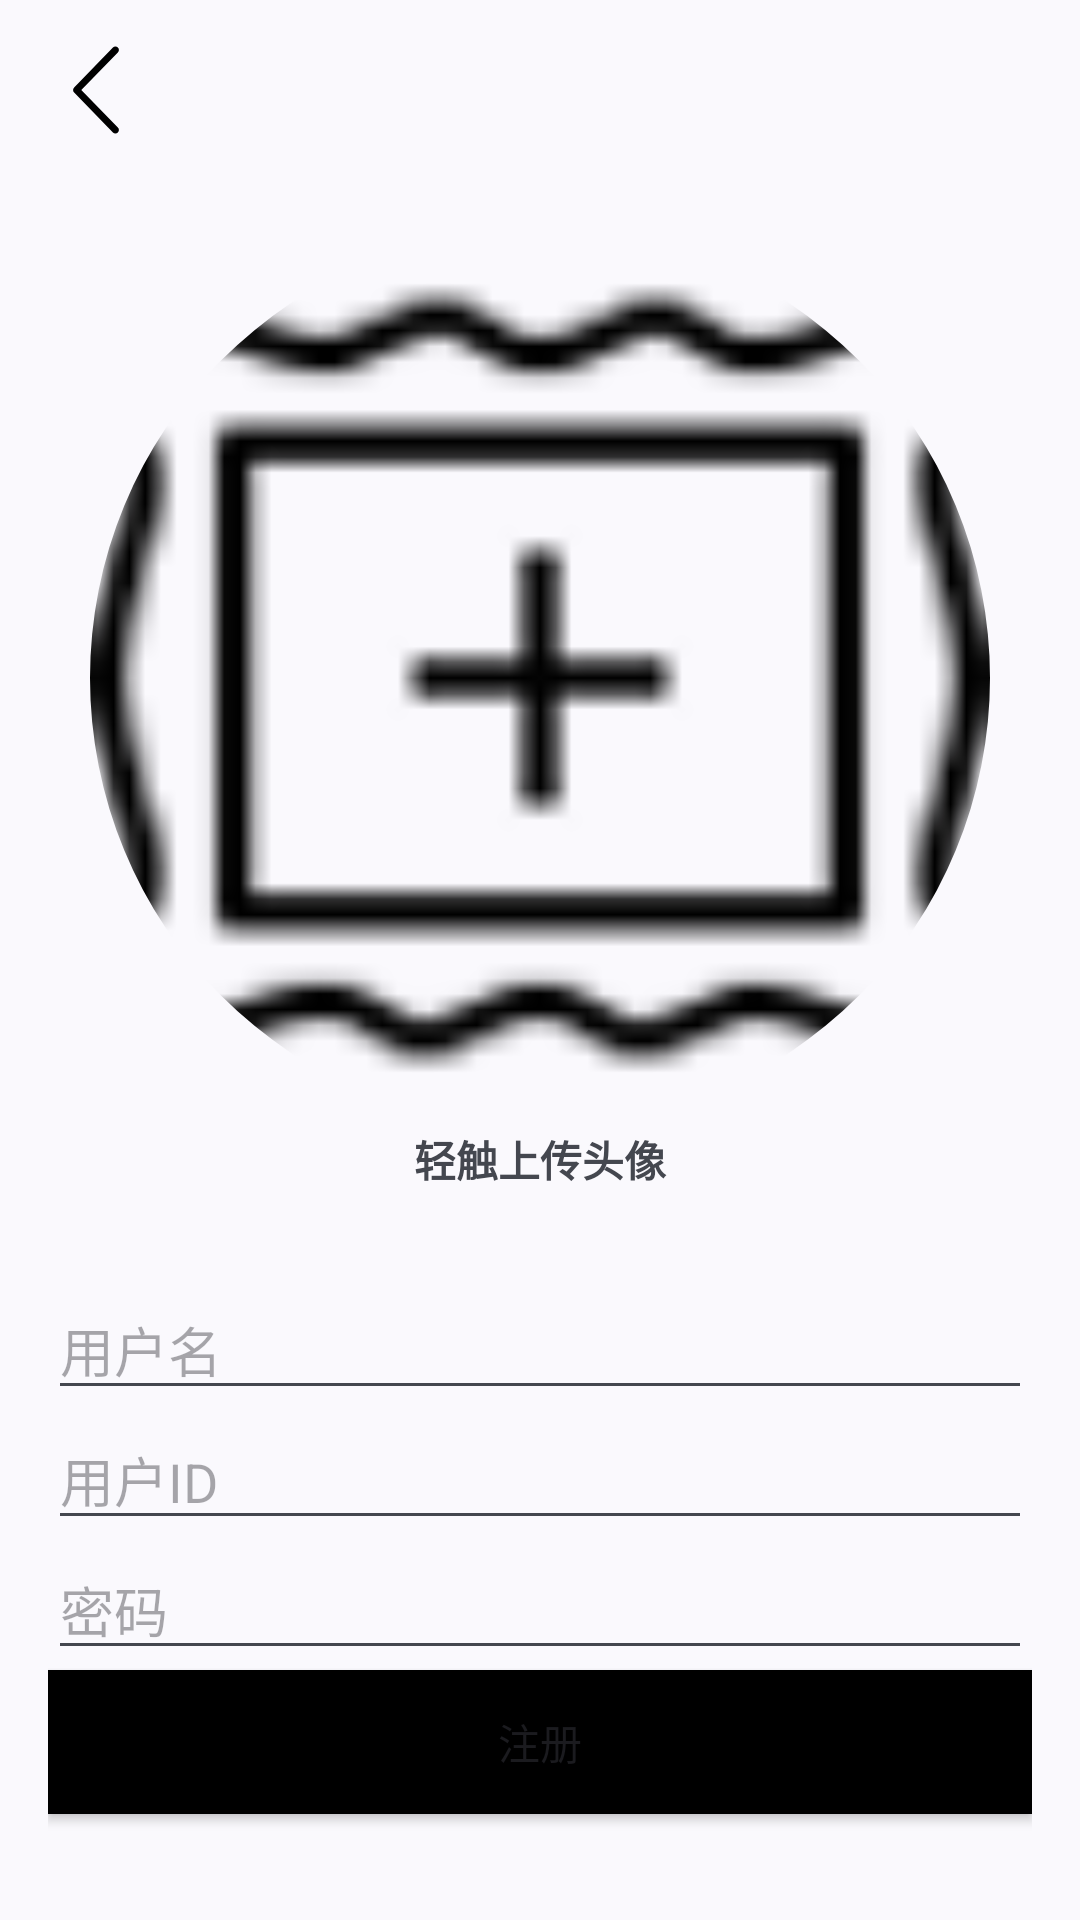

This screen was rendered from an Android layout file. Write that file and the resources it references.
<!-- AndroidManifest.xml: application theme Theme.MyApplication -->
<!-- res/layout/sign_up_page.xml -->
<?xml version="1.0" encoding="utf-8"?>
<androidx.constraintlayout.widget.ConstraintLayout xmlns:android="http://schemas.android.com/apk/res/android"
    android:layout_width="match_parent"
    android:layout_height="match_parent"
    xmlns:app="http://schemas.android.com/apk/res-auto">

    
    <ImageButton
        android:id="@+id/sign_up_back_button"
        android:layout_width="wrap_content"
        android:layout_height="wrap_content"
        android:backgroundTint="@color/transparent"
        app:layout_constraintStart_toStartOf="parent"
        app:layout_constraintTop_toTopOf="parent"
        app:srcCompat="@drawable/arrow_left" />

    <LinearLayout
        android:layout_width="match_parent"
        android:layout_height="0dp"
        android:gravity="center_horizontal"
        android:orientation="vertical"
        android:padding="16dp"
        app:layout_constraintBottom_toBottomOf="parent"
        app:layout_constraintTop_toBottomOf="@+id/sign_up_back_button">

        <com.google.android.material.imageview.ShapeableImageView
            android:layout_width="300dp"
            android:layout_height="300dp"
            android:layout_marginBottom="0dp"
            android:clickable="true"
            android:scaleType="centerCrop"
            android:id="@+id/sign_up_avatar"
            android:src="@drawable/add_image"
            app:shapeAppearance="@style/CircleStyle" />


        <TextView
            android:id="@+id/textView11"
            android:layout_width="match_parent"
            android:layout_height="wrap_content"
            android:layout_marginBottom="30dp"
            android:text="轻触上传头像"
            android:textAlignment="center"
            android:textStyle="bold" />

        <EditText
            android:id="@+id/sign_up_user_name"
            android:layout_width="match_parent"
            android:layout_height="wrap_content"
            android:hint="用户名"
            android:inputType="text" />

        <EditText
            android:id="@+id/sign_up_user_id"
            android:layout_width="match_parent"
            android:layout_height="wrap_content"
            android:hint="用户ID"
            android:inputType="text" />

        <EditText
            android:id="@+id/sign_up_pwd"
            android:layout_width="match_parent"
            android:layout_height="wrap_content"
            android:hint="密码"
            android:inputType="textPassword" />

        <Button
            android:id="@+id/sign_up_register_button"
            android:layout_width="match_parent"
            android:layout_height="wrap_content"
            android:backgroundTint="@color/black"
            android:text="注册" />
    </LinearLayout>


</androidx.constraintlayout.widget.ConstraintLayout>
<!-- resources referenced by this layout -->
<resources>
  <color name="black">#FF000000</color>
  <color name="transparent">#00FFFFFF</color>
  <!-- drawable add_image: png bitmap (drawable, 2654 bytes) -->
  <!-- drawable arrow_left (drawable) -->
  <vector xmlns:android="http://schemas.android.com/apk/res/android"
      android:width="40dp"
      android:height="40dp"
      android:viewportWidth="1024"
      android:viewportHeight="1024">
    <path
        android:fillColor="#FF000000"
        android:pathData="M656.5,149L325.5,490a29.3,29.3 0,0 0,-9 21.5c0,8.3 2.9,15.8 9,22.5l331,341.1a30.6,30.6 0,0 0,21 7.9,28.8 28.8,0 0,0 21,-9 28.8,28.8 0,0 0,9 -21,28.8 28.8,0 0,0 -9,-21L386.5,512l312,-320a28.8,28.8 0,0 0,9 -21,28.8 28.8,0 0,0 -9,-21 28.8,28.8 0,0 0,-21 -9,30.6 30.6,0 0,0 -21,7.9z"/>
  </vector>
  <style name="CircleStyle">
          <item name="cornerFamily">rounded</item>
          <item name="cornerSize">50%</item>
      </style>
  <style name="Theme.MyApplication" parent="Base.Theme.MyApplication" />
  <style name="Base.Theme.MyApplication" parent="Theme.Material3.DynamicColors.DayNight">
          
          
          <item name="windowActionBar">false</item>
          <item name="windowNoTitle">true</item>
          <item name="android:buttonStyle">@style/AppButtonStyle</item>
          <item name="android:statusBarColor">@color/silver</item>
          
          <item name="android:windowActivityTransitions">true</item>
  
          
          <item name="android:windowEnterTransition">@android:transition/explode</item>
          <item name="android:windowExitTransition">@android:transition/explode</item>
  
          
          <item name="android:windowSharedElementEnterTransition">
              @transition/change_image_transform</item>
          <item name="android:windowSharedElementExitTransition">
              @transition/change_image_transform</item>
      </style>
  <style name="AppButtonStyle" parent="Widget.AppCompat.Button">
          
          <item name="android:background">@color/black</item>
          
          
      </style>
  <color name="silver">#FFC0C0C0</color>
</resources>
